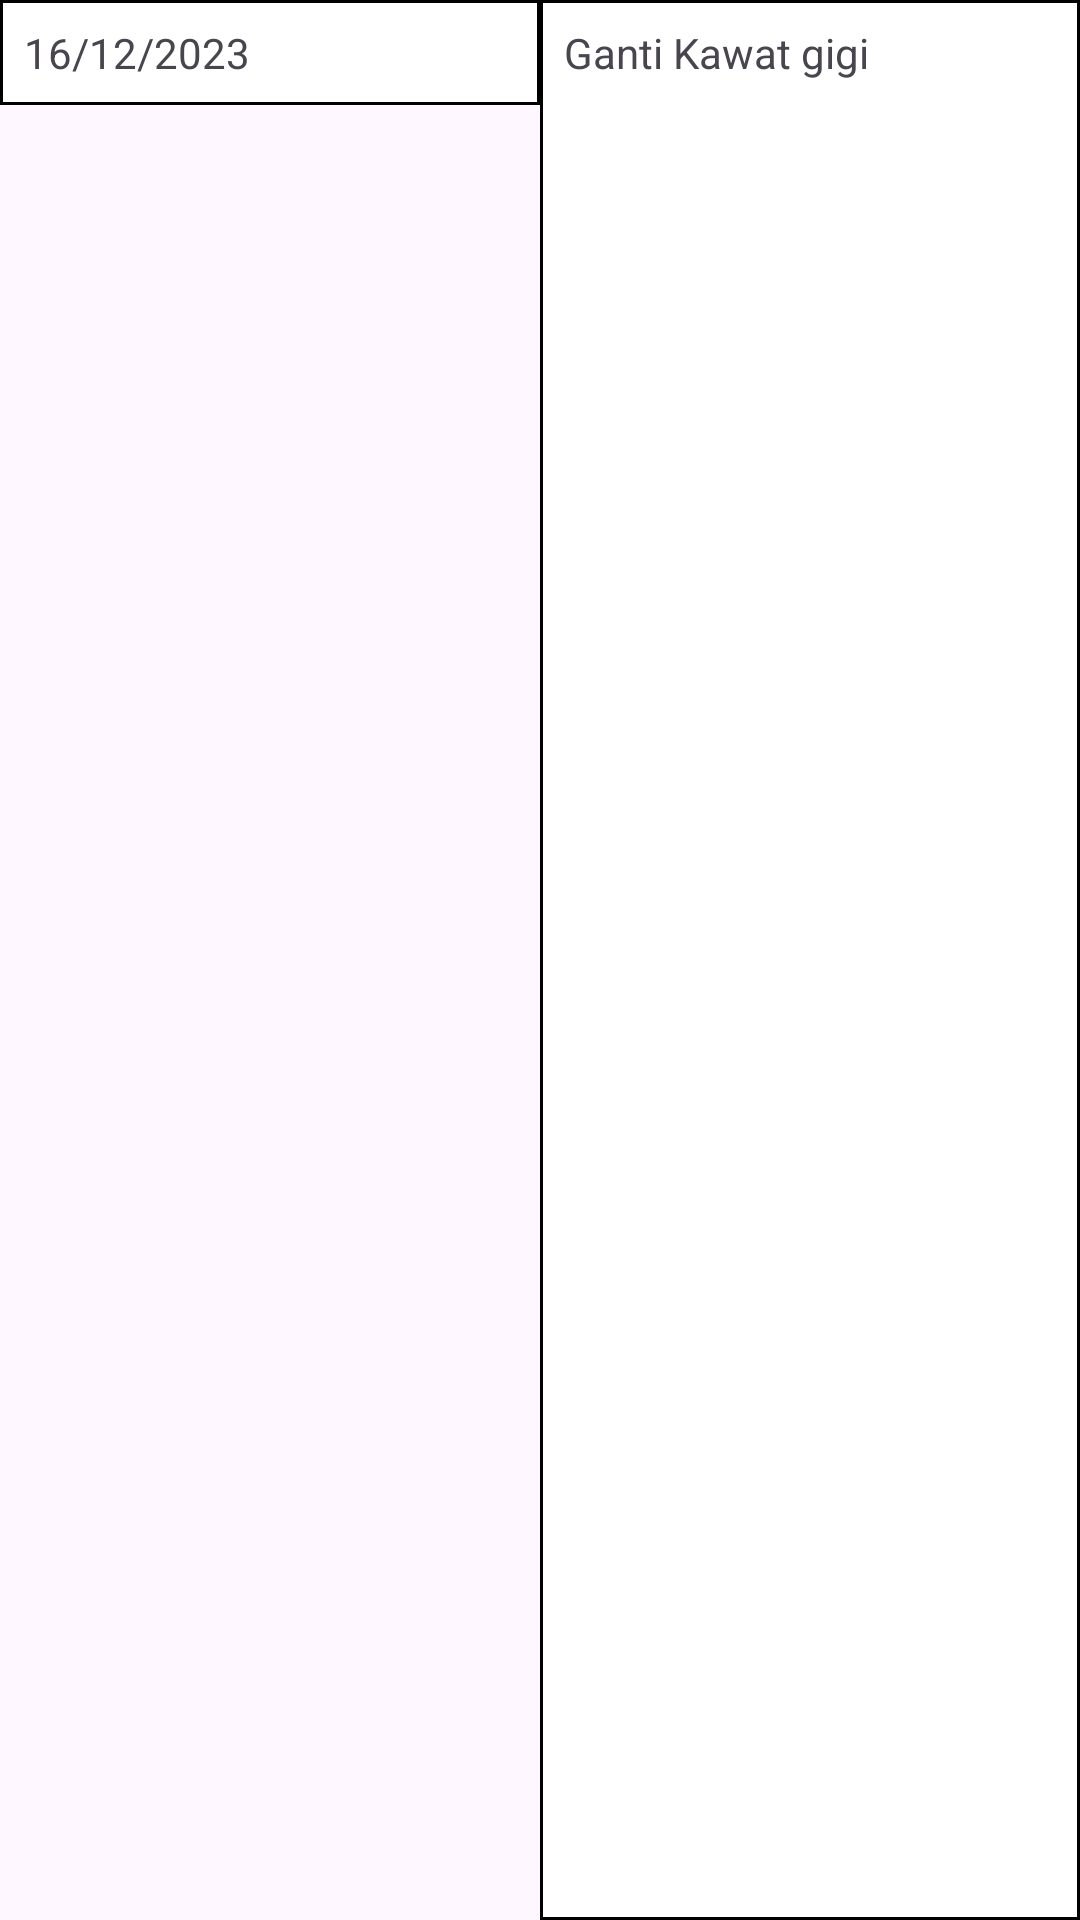

Write the Android layout XML for this screen, with the resource values it uses.
<!-- AndroidManifest.xml: application theme Theme.FantasticTen -->
<!-- res/layout/tratment_item.xml -->
<LinearLayout
    xmlns:android="http://schemas.android.com/apk/res/android"
    android:layout_width="match_parent"
    android:layout_height="wrap_content"
    android:orientation="horizontal"
    >

    <TextView
        android:id="@+id/tgltratment"
        android:layout_width="0dp"
        android:layout_height="wrap_content"
        android:layout_weight="1"
        android:background="@drawable/tblborder"
        android:gravity="start"
        android:padding="8dp"
        android:text="16/12/2023" />

    <TextView
        android:id="@+id/tratmentlayanan"
        android:layout_width="0dp"
        android:layout_height="match_parent"
        android:layout_weight="1"
        android:background="@drawable/tblborder"
        android:gravity="start"
        android:padding="8dp"
        android:text="Ganti Kawat gigi" />

</LinearLayout>
<!-- resources referenced by this layout -->
<resources>
  <!-- drawable tblborder (drawable) -->
  <?xml version="1.0" encoding="utf-8"?>
  <selector xmlns:android="http://schemas.android.com/apk/res/android">
      <item>
          <shape>
              <solid android:color="@android:color/white" />
              <stroke
                  android:width="1dp"
                  android:color="#000000"
                  />
          </shape>
      </item>
  </selector>
  <style name="Theme.FantasticTen" parent="Base.Theme.FantasticTen" />
  <style name="Base.Theme.FantasticTen" parent="Theme.Material3.DayNight.NoActionBar">
          
           <item name="colorPrimary">@color/hijau</item>
           <item name="android:navigationBarColor">@color/hijau</item>
      </style>
  <color name="hijau">#21695C</color>
</resources>
